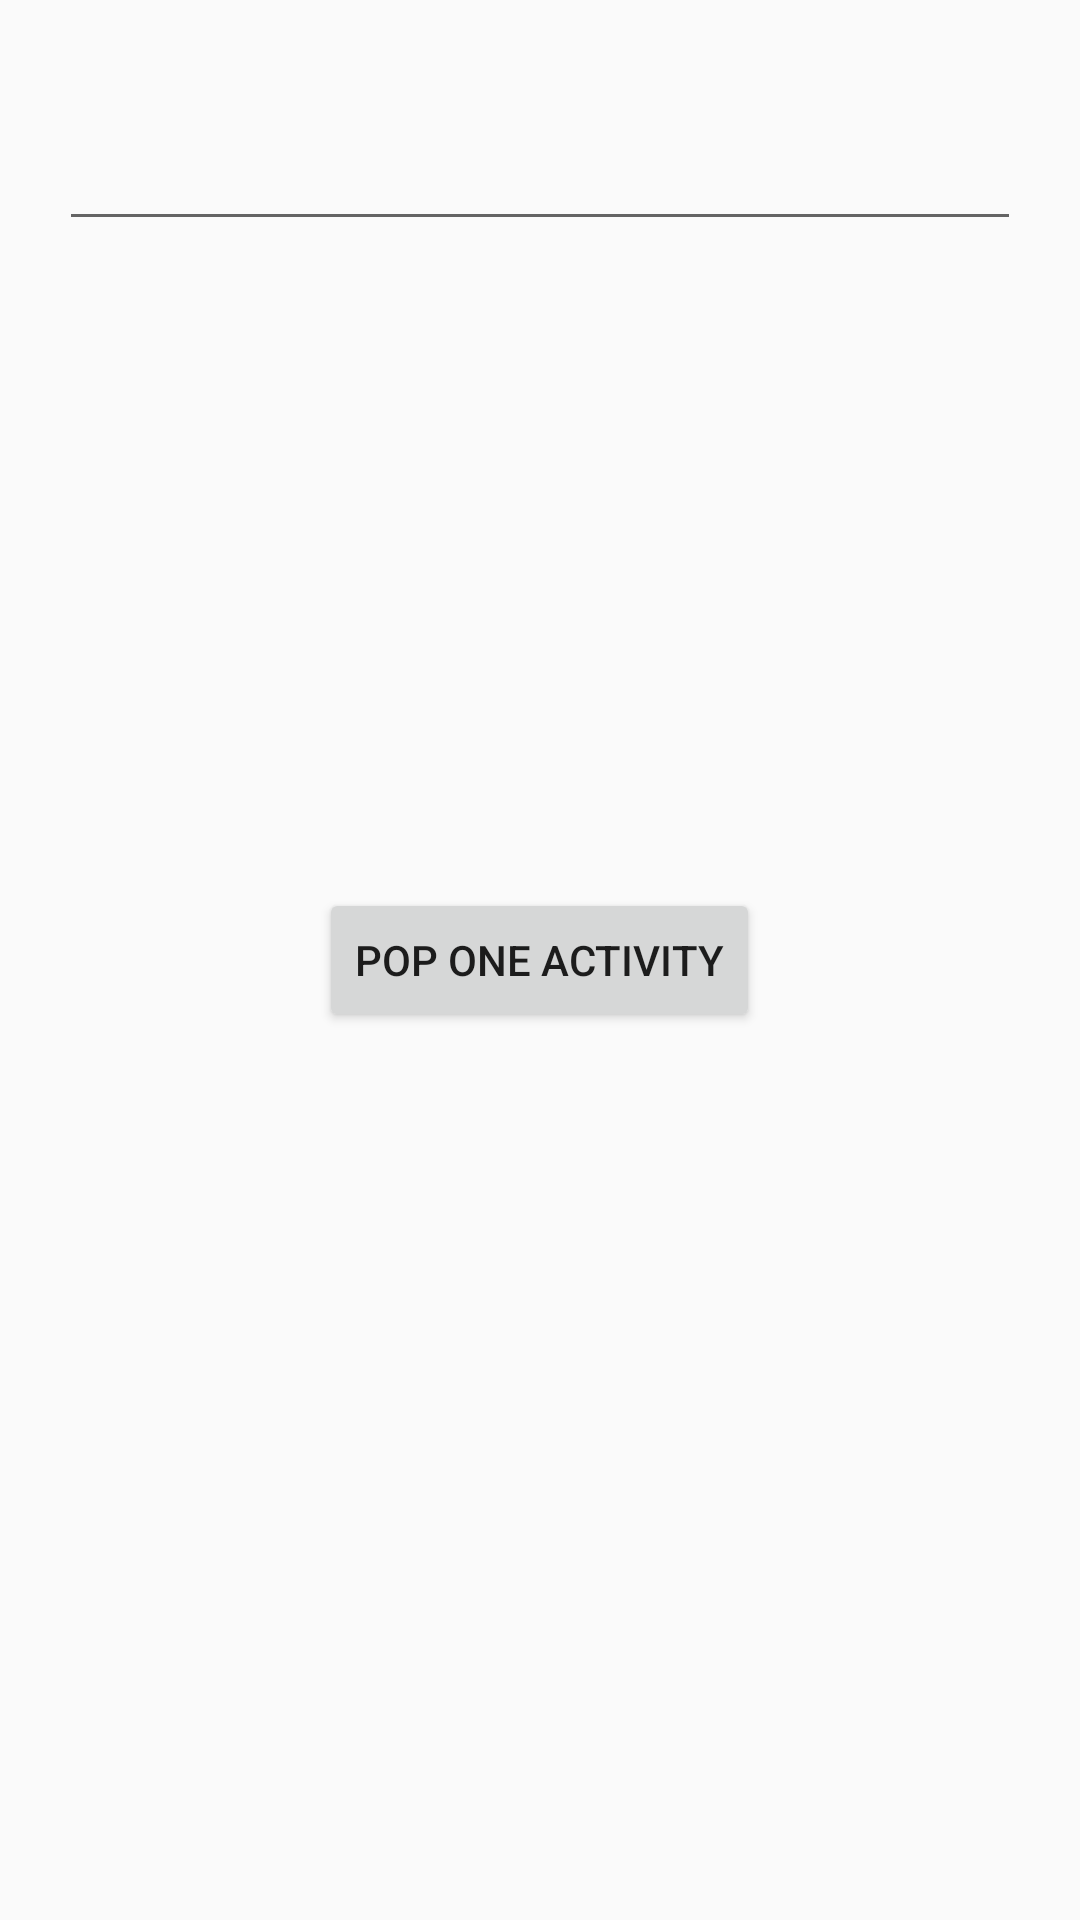

This screen was rendered from an Android layout file. Write that file and the resources it references.
<!-- AndroidManifest.xml: application theme AppTheme -->
<!-- res/layout/content_list.xml -->
<?xml version="1.0" encoding="utf-8"?>
<RelativeLayout xmlns:android="http://schemas.android.com/apk/res/android"
                xmlns:tools="http://schemas.android.com/tools"
                android:layout_width="match_parent"
                android:layout_height="match_parent"
                android:paddingBottom="@dimen/activity_vertical_margin"
                android:paddingLeft="@dimen/activity_horizontal_margin"
                android:paddingRight="@dimen/activity_horizontal_margin"
                android:paddingTop="@dimen/activity_vertical_margin"
                tools:context="com.github.anzewei.sample.MainActivity">

    <TextView
        android:id="@+id/txt_content"
        android:layout_width="wrap_content"
        android:layout_height="wrap_content"
        android:layout_centerHorizontal="true"/>

    <EditText
        android:layout_width="match_parent"
        android:layout_height="wrap_content"
        android:layout_below="@id/txt_content"
        android:layout_margin="20dp"/>

    <Button
        android:layout_width="wrap_content"
        android:layout_height="wrap_content"
        android:layout_centerInParent="true"
        android:onClick="onClick"
        android:text="Pop one activity"/>
</RelativeLayout>
<!-- resources referenced by this layout -->
<resources>
  <style name="AppTheme" parent="Theme.AppCompat.Light.DarkActionBar">
          
          <item name="windowActionBar">true</item>
          <item name="colorPrimary">@color/colorPrimary</item>
          <item name="colorPrimaryDark">@color/colorPrimaryDark</item>
          <item name="colorAccent">@color/colorAccent</item>
          <item name="android:windowAnimationStyle">@style/Animation_Right</item>
      </style>
  <!-- not gathered from this repository: default colours our renderer supplied (Android Studio template values) -->
  <color name="colorPrimary">#FF6200EE</color>
  <color name="colorPrimaryDark">#FF3700B3</color>
  <color name="colorAccent">#FF03DAC5</color>
</resources>
